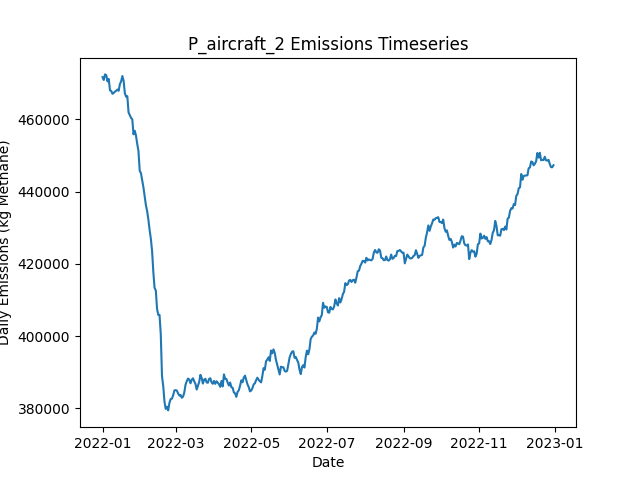

Source data for this figure (header and first rows):
Date, Daily Emissions (Kg Methane), Daily Mitigable Emissions (Kg Methane), Daily Non-Mitigable Emissions (Kg Methan…, Daily Cost ($), Active Leaks, New Leaks, Leaks Repaired, Leaks Naturally Repaired, Leaks Tagged, Daily Repair Cost ($), Daily Natural Repair Cost ($), aircraft Deployment Cost ($), aircraft Sites flagged for Follow-Up, aircraft Leaks tagged for repair, aircraft Sites Visited, aircraft Travel Time (Minutes), aircraft Survey Time (Minutes), OGI_FU Deployment Cost ($), OGI_FU Sites flagged for Follow-Up, OGI_FU Leaks tagged for repair, OGI_FU Sites Visited, OGI_FU Travel Time (Minutes), OGI_FU Survey Time (Minutes)
2022-01-01, 471681, 94182, 377499, 250, 3619, 3636, 0, 12, 0.00000, 0.00000, 2400, 250, 0, , 100, 200, 100, 0.00000, , 0, 0, 0, 0
2022-01-02, 470899, 94212, 376687, 0.00000, 3611, 6, 0, 6, 0.00000, 0.00000, 1200, 0.00000, 0, , 0, 0, 0, 0.00000, , 0, 0, 0, 0
2022-01-03, 472439, 95666, 376773, 1000, 3610, 10, 0, 6, 74, 0.00000, 1200, 0.00000, 100, , 0, 0, 0, 1000, , 74, 3, 120, 360
2022-01-04, 472235, 95738, 376497, 1000, 3612, 10, 0, 7, 73, 0.00000, 1400, 0.00000, 0, , 0, 0, 0, 1000, , 73, 3, 120, 360
2022-01-05, 470492, 95360, 375132, 1000, 3615, 9, 0, 2, 68, 0.00000, 400, 0.00000, 0, , 0, 0, 0, 1000, , 68, 3, 120, 360
2022-01-06, 471182, 95463, 375719, 1000, 3619, 12, 0, 6, 75, 0.00000, 1200, 0.00000, 0, , 0, 0, 0, 1000, , 75, 3, 120, 360
2022-01-07, 468034, 93075, 374959, 1000, 3619, 10, 0, 6, 72, 0.00000, 1200, 0.00000, 0, , 0, 0, 0, 1000, , 72, 3, 120, 360
2022-01-08, 467882, 93096, 374786, 1000, 3624, 11, 0, 3, 76, 0.00000, 600, 0.00000, 0, , 0, 0, 0, 1000, , 76, 3, 120, 360
2022-01-09, 467062, 93157, 373905, 1000, 3627, 11, 0, 3, 65, 0.00000, 600, 0.00000, 0, , 0, 0, 0, 1000, , 65, 3, 120, 360
2022-01-10, 467305, 94870, 372436, 1000, 3625, 10, 0, 6, 55, 0.00000, 1200, 0.00000, 0, , 0, 0, 0, 1000, , 55, 3, 120, 360
2022-01-11, 467668, 95128, 372540, 1000, 3628, 8, 0, 3, 84, 0.00000, 600, 0.00000, 0, , 0, 0, 0, 1000, , 84, 3, 120, 360
2022-01-12, 467894, 95078, 372816, 1000, 3635, 12, 0, 4, 81, 0.00000, 800, 0.00000, 0, , 0, 0, 0, 1000, , 81, 3, 120, 360
2022-01-13, 468249, 95036, 373213, 1000, 3631, 9, 0, 9, 70, 0.00000, 1800, 0.00000, 0, , 0, 0, 0, 1000, , 70, 3, 120, 360
2022-01-14, 467907, 95351, 372557, 1000, 3631, 8, 0, 3, 95, 0.00000, 600, 0.00000, 0, , 0, 0, 0, 1000, , 95, 3, 120, 360
2022-01-15, 469742, 97738, 372004, 1000, 3628, 6, 0, 6, 67, 0.00000, 1200, 0.00000, 0, , 0, 0, 0, 1000, , 67, 3, 120, 360
2022-01-16, 470503, 97704, 372799, 1000, 3631, 6, 0, 1, 78, 0.00000, 200, 0.00000, 0, , 0, 0, 0, 1000, , 78, 3, 120, 360
2022-01-17, 471992, 97673, 374319, 1000, 3635, 9, 0, 4, 75, 0.00000, 800, 0.00000, 0, , 0, 0, 0, 1000, , 75, 3, 120, 360
2022-01-18, 470713, 96290, 374423, 14400, 3568, 8, 67, 5, 85, 13400, 1000, 0.00000, 0, , 0, 0, 0, 1000, , 85, 3, 120, 360
2022-01-19, 467249, 94640, 372609, 15200, 3495, 7, 71, 6, 77, 14200, 1200, 0.00000, 0, , 0, 0, 0, 1000, , 77, 3, 120, 360
2022-01-20, 466273, 93353, 372920, 12800, 3436, 10, 59, 8, 79, 11800, 1600, 0.00000, 0, , 0, 0, 0, 1000, , 79, 3, 120, 360
2022-01-21, 466410, 91468, 374941, 14400, 3377, 12, 67, 4, 66, 13400, 800, 0.00000, 0, , 0, 0, 0, 1000, , 66, 3, 120, 360
2022-01-22, 461914, 88528, 373386, 13400, 3321, 11, 62, 3, 53, 12400, 600, 0.00000, 0, , 0, 0, 0, 1000, , 53, 3, 120, 360
2022-01-23, 461129, 87276, 373853, 14400, 3259, 12, 67, 3, 66, 13400, 600, 0.00000, 0, , 0, 0, 0, 1000, , 66, 3, 120, 360
2022-01-24, 460403, 86844, 373559, 11600, 3211, 8, 53, 0, 79, 10600, 0.00000, 0.00000, 0, , 0, 0, 0, 1000, , 79, 3, 120, 360
2022-01-25, 460010, 84792, 375218, 10200, 3175, 15, 46, 4, 81, 9200, 800, 0.00000, 0, , 0, 0, 0, 1000, , 81, 3, 120, 360
2022-01-26, 455846, 81129, 374717, 16200, 3103, 8, 76, 2, 66, 15200, 400, 0.00000, 0, , 0, 0, 0, 1000, , 66, 3, 120, 360
2022-01-27, 456836, 79458, 377378, 15400, 3041, 17, 72, 5, 74, 14400, 1000, 0.00000, 0, , 0, 0, 0, 1000, , 74, 3, 120, 360
2022-01-28, 455490, 78337, 377153, 13600, 2978, 6, 63, 2, 77, 12600, 400, 0.00000, 0, , 0, 0, 0, 1000, , 77, 3, 120, 360
2022-01-29, 453187, 74789, 378397, 18400, 2896, 9, 87, 2, 63, 17400, 400, 0.00000, 0, , 0, 0, 0, 1000, , 63, 3, 120, 360
2022-01-30, 451200, 72509, 378691, 12600, 2840, 5, 58, 2, 80, 11600, 400, 0.00000, 0, , 0, 0, 0, 1000, , 80, 3, 120, 360
2022-01-31, 445765, 68525, 377240, 14400, 2776, 10, 67, 1, 76, 13400, 200, 0.00000, 0, , 0, 0, 0, 1000, , 76, 3, 120, 360
2022-02-01, 445082, 66771, 378311, 14800, 2709, 7, 69, 1, 73, 13800, 200, 0.00000, 0, , 0, 0, 0, 1000, , 73, 3, 120, 360
2022-02-02, 443216, 64628, 378588, 16600, 2636, 12, 78, 2, 67, 15600, 400, 0.00000, 0, , 0, 0, 0, 1000, , 67, 3, 120, 360
2022-02-03, 441189, 62913, 378276, 15600, 2566, 6, 73, 0, 73, 14600, 0.00000, 0.00000, 0, , 0, 0, 0, 1000, , 73, 3, 120, 360
2022-02-04, 438716, 60595, 378121, 15800, 2495, 7, 74, 0, 81, 14800, 0.00000, 0.00000, 0, , 0, 0, 0, 1000, , 81, 3, 120, 360
2022-02-05, 436242, 57344, 378899, 12700, 2439, 6, 61, 0, 29, 12200, 0.00000, 0.00000, 0, , 0, 0, 0, 500, , 29, 1, 30, 120
2022-02-06, 434576, 56161, 378415, 8600, 2401, 8, 43, 1, 0.00000, 8600, 200, 0.00000, 0, , 0, 0, 0, 0.00000, , 0, 0, 0, 0
2022-02-07, 432228, 54003, 378225, 11400, 2350, 9, 57, 0, 0.00000, 11400, 0.00000, 0.00000, 0, , 0, 0, 0, 0.00000, , 0, 0, 0, 0
2022-02-08, 429371, 51042, 378328, 13800, 2289, 11, 69, 0, 0.00000, 13800, 0.00000, 0.00000, 0, , 0, 0, 0, 0.00000, , 0, 0, 0, 0
2022-02-09, 426928, 49463, 377464, 14800, 2222, 10, 74, 1, 0.00000, 14800, 200, 0.00000, 0, , 0, 0, 0, 0.00000, , 0, 0, 0, 0
2022-02-10, 423510, 44767, 378743, 11000, 2177, 12, 55, 0, 0.00000, 11000, 0.00000, 0.00000, 0, , 0, 0, 0, 0.00000, , 0, 0, 0, 0
2022-02-11, 417699, 38939, 378760, 13200, 2126, 19, 66, 1, 0.00000, 13200, 200, 0.00000, 0, , 0, 0, 0, 0.00000, , 0, 0, 0, 0
2022-02-12, 413339, 36185, 377153, 13000, 2058, 5, 65, 0, 0.00000, 13000, 0.00000, 0.00000, 0, , 0, 0, 0, 0.00000, , 0, 0, 0, 0
2022-02-13, 412632, 34218, 378415, 11400, 2009, 10, 57, 1, 0.00000, 11400, 200, 0.00000, 0, , 0, 0, 0, 0.00000, , 0, 0, 0, 0
2022-02-14, 407514, 29756, 377758, 13800, 1949, 12, 69, 0, 0.00000, 13800, 0.00000, 0.00000, 0, , 0, 0, 0, 0.00000, , 0, 0, 0, 0
2022-02-15, 405864, 28400, 377464, 13600, 1885, 6, 68, 0, 0.00000, 13600, 0.00000, 0.00000, 0, , 0, 0, 0, 0.00000, , 0, 0, 0, 0
2022-02-16, 405852, 27334, 378518, 13000, 1827, 10, 65, 1, 0.00000, 13000, 200, 0.00000, 0, , 0, 0, 0, 0.00000, , 0, 0, 0, 0
2022-02-17, 400534, 23363, 377171, 12000, 1771, 7, 60, 0, 0.00000, 12000, 0.00000, 0.00000, 0, , 0, 0, 0, 0.00000, , 0, 0, 0, 0
2022-02-18, 388835, 13669, 375166, 12600, 1710, 8, 63, 0, 0.00000, 12600, 0.00000, 0.00000, 0, , 0, 0, 0, 0.00000, , 0, 0, 0, 0
2022-02-19, 386155, 10539, 375615, 13800, 1652, 13, 69, 1, 0.00000, 13800, 200, 0.00000, 0, , 0, 0, 0, 0.00000, , 0, 0, 0, 0
2022-02-20, 381824, 6502, 375322, 5600, 1628, 9, 28, 2, 0.00000, 5600, 400, 0.00000, 0, , 0, 0, 0, 0.00000, , 0, 0, 0, 0
2022-02-21, 379831, 6531, 373300, 0.00000, 1630, 6, 0, 1, 0.00000, 0.00000, 200, 0.00000, 0, , 0, 0, 0, 0.00000, , 0, 0, 0, 0
2022-02-22, 380437, 6567, 373870, 0.00000, 1634, 7, 0, 3, 0.00000, 0.00000, 600, 0.00000, 0, , 0, 0, 0, 0.00000, , 0, 0, 0, 0
2022-02-23, 379417, 6584, 372833, 0.00000, 1638, 10, 0, 0, 0.00000, 0.00000, 0.00000, 0.00000, 0, , 0, 0, 0, 0.00000, , 0, 0, 0, 0
2022-02-24, 381508, 6671, 374838, 0.00000, 1642, 9, 0, 0, 0.00000, 0.00000, 0.00000, 0.00000, 0, , 0, 0, 0, 0.00000, , 0, 0, 0, 0
2022-02-25, 382571, 6852, 375719, 0.00000, 1651, 12, 0, 1, 0.00000, 0.00000, 200, 0.00000, 0, , 0, 0, 0, 0.00000, , 0, 0, 0, 0
2022-02-26, 382658, 6853, 375805, 0.00000, 1649, 5, 0, 2, 0.00000, 0.00000, 400, 0.00000, 0, , 0, 0, 0, 0.00000, , 0, 0, 0, 0
2022-02-27, 383580, 7377, 376203, 0.00000, 1656, 10, 0, 1, 0.00000, 0.00000, 200, 0.00000, 0, , 0, 0, 0, 0.00000, , 0, 0, 0, 0
2022-02-28, 384936, 7402, 377533, 0.00000, 1663, 10, 0, 0, 0.00000, 0.00000, 0.00000, 0.00000, 0, , 0, 0, 0, 0.00000, , 0, 0, 0, 0
2022-03-01, 385044, 7441, 377603, 0.00000, 1667, 7, 0, 1, 0.00000, 0.00000, 200, 0.00000, 0, , 0, 0, 0, 0.00000, , 0, 0, 0, 0
... 305 more rows
